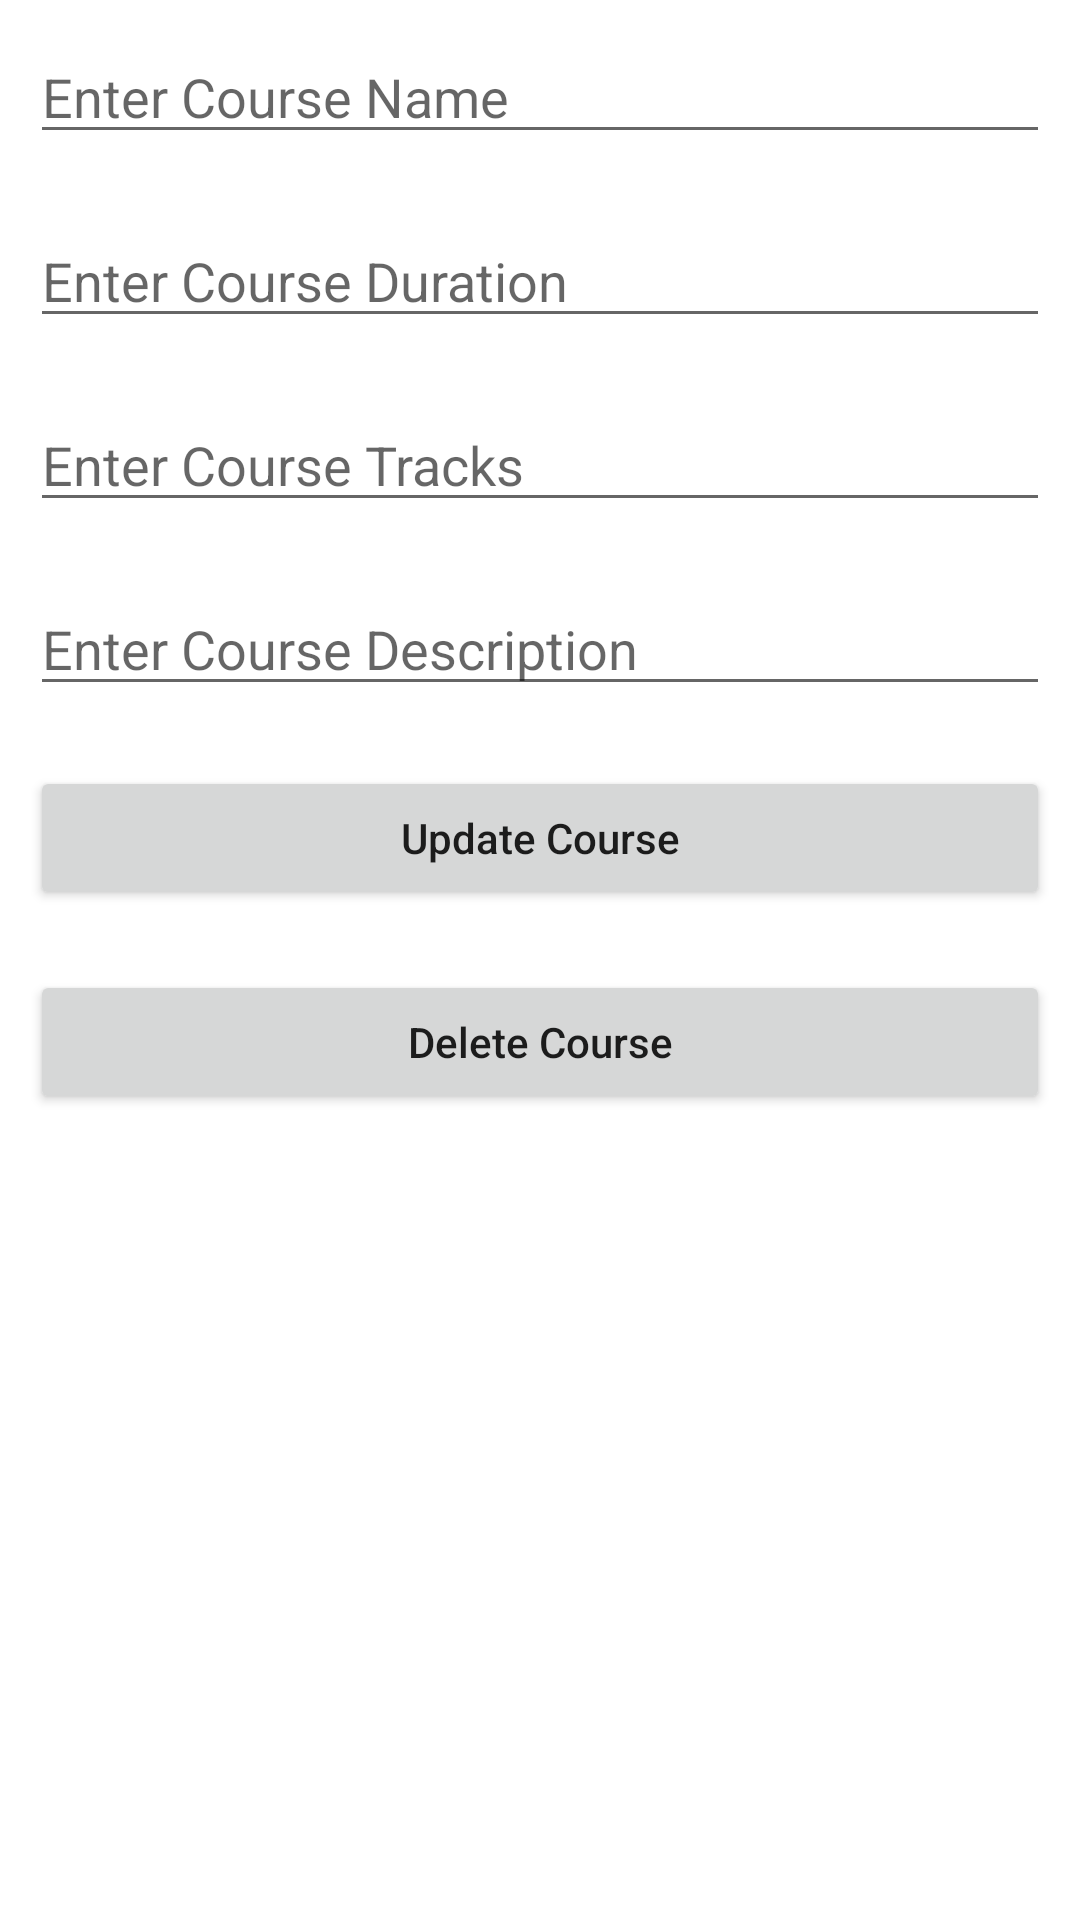

Layout XML and referenced resources for this Android screen:
<!-- AndroidManifest.xml: application theme Theme.RealMCRUD -->
<!-- res/layout/activity_update_course.xml -->
<?xml version="1.0" encoding="utf-8"?>
<LinearLayout
    xmlns:android="http://schemas.android.com/apk/res/android"
    xmlns:tools="http://schemas.android.com/tools"
    android:layout_width="match_parent"
    android:layout_height="match_parent"
    android:orientation="vertical"
    tools:context=".UpdateCourseActivity">

    
    <EditText
        android:id="@+id/idEdtCourseName"
        android:layout_width="match_parent"
        android:layout_height="wrap_content"
        android:layout_margin="10dp"
        android:hint="Enter Course Name" />

    
    <EditText
        android:id="@+id/idEdtCourseDuration"
        android:layout_width="match_parent"
        android:layout_height="wrap_content"
        android:layout_margin="10dp"
        android:hint="Enter Course Duration" />

    
    <EditText
        android:id="@+id/idEdtCourseTracks"
        android:layout_width="match_parent"
        android:layout_height="wrap_content"
        android:layout_margin="10dp"
        android:hint="Enter Course Tracks" />

    
    <EditText
        android:id="@+id/idEdtCourseDescription"
        android:layout_width="match_parent"
        android:layout_height="wrap_content"
        android:layout_margin="10dp"
        android:hint="Enter Course Description" />

    
    <Button
        android:id="@+id/idBtnUpdateCourse"
        android:layout_width="match_parent"
        android:layout_height="wrap_content"
        android:layout_margin="10dp"
        android:text="Update Course"
        android:textAllCaps="false" />

    
    <Button
        android:id="@+id/idBtnDeleteCourse"
        android:layout_width="match_parent"
        android:layout_height="wrap_content"
        android:layout_margin="10dp"
        android:text="Delete Course"
        android:textAllCaps="false"
        android:visibility="visible" />


</LinearLayout>
<!-- resources referenced by this layout -->
<resources>
  <style name="Theme.RealMCRUD" parent="Theme.MaterialComponents.DayNight.DarkActionBar">
          
          <item name="colorPrimary">@color/purple_500</item>
          <item name="colorPrimaryVariant">@color/purple_700</item>
          <item name="colorOnPrimary">@color/white</item>
          
          <item name="colorSecondary">@color/teal_200</item>
          <item name="colorSecondaryVariant">@color/teal_700</item>
          <item name="colorOnSecondary">@color/black</item>
          
          <item name="android:statusBarColor">?attr/colorPrimaryVariant</item>
          
      </style>
  <!-- not gathered from this repository: default colours our renderer supplied (Android Studio template values) -->
  <color name="purple_500">#FF6200EE</color>
  <color name="purple_700">#FF3700B3</color>
  <color name="teal_200">#FF03DAC5</color>
  <color name="teal_700">#FF018786</color>
  <color name="black">#FF000000</color>
  <color name="white">#FFFFFFFF</color>
</resources>
